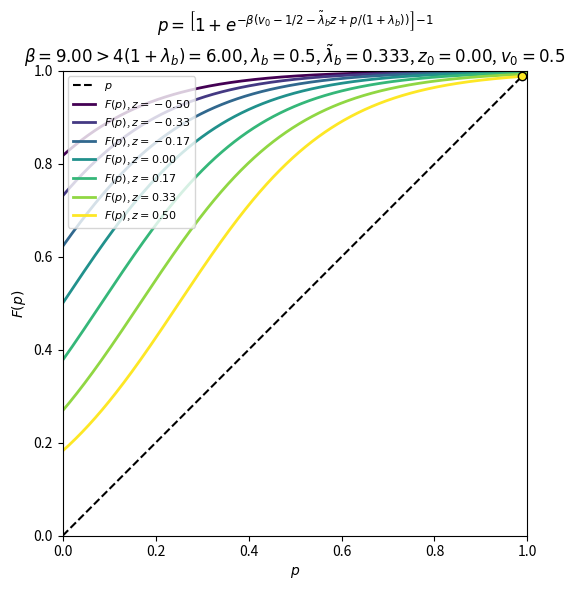
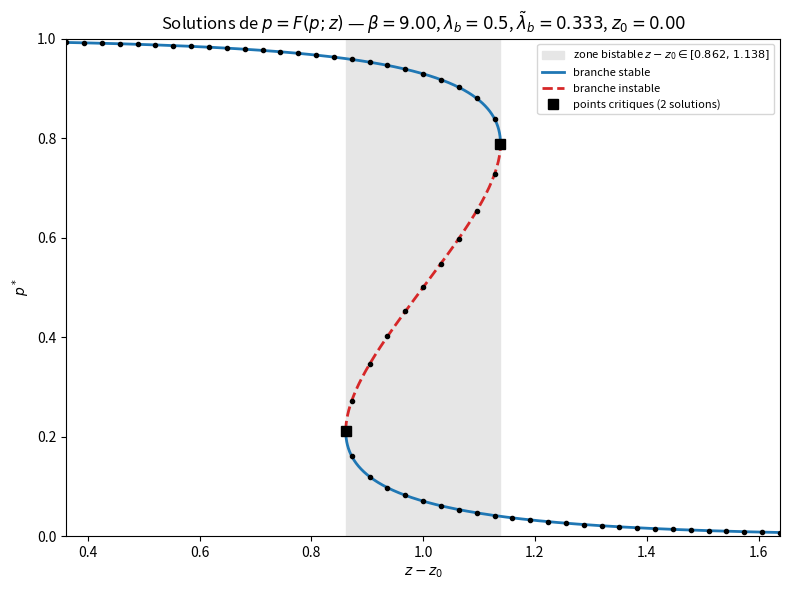

Write the Python code that produced these figures, in order.
# %%
import numpy as np
import matplotlib.pyplot as plt

# Paramètres
lambda_b = 0.5            # λ_b
lambda_b_tilde = lambda_b/(1+lambda_b)   # \tilde λ_b
v0 = 0.5
z0 = (v0 -1/2)/lambda_b_tilde
beta = 1.5 * 4 * (1 + lambda_b)   # β > 4(1 + λ_b) : pente max de la sigmoïde > 1
delta_z = 0.5             # demi-largeur de la plage de z autour de z0
n_z = 3                   # nombre de valeurs de part et d'autre de z0
z_values = z0 + np.linspace(-delta_z, delta_z, 2 * n_z + 1)   # centrées en z0

assert beta > 4 * (1 + lambda_b)


def rhs(p, z):
    """Membre de droite de l'équation auto-cohérente p = F(p; z)."""
    arg = v0 - 0.5 - lambda_b_tilde * z + p / (1 + lambda_b)
    return 1.0 / (1.0 + np.exp(-beta * arg))


p = np.linspace(1e-4, 1 - 1e-4, 2000)
colors = plt.cm.viridis(np.linspace(0, 1, len(z_values)))

fig, ax = plt.subplots(figsize=(7, 6))
ax.plot(p, p, "k--", lw=1.5, label=r"$p$")

for z, c in zip(z_values, colors):
    F = rhs(p, z)
    ax.plot(p, F, color=c, lw=2, label=rf"$F(p)$, $z={z:.2f}$")
    # Points fixes : changements de signe de F(p) - p
    g = F - p
    idx = np.where(np.sign(g[:-1]) != np.sign(g[1:]))[0]
    p_star = p[idx] - g[idx] * (p[idx + 1] - p[idx]) / (g[idx + 1] - g[idx])
    ax.plot(p_star, p_star, "o", color=c, mec="k", ms=6)

ax.set_xlim(0, 1)
ax.set_ylim(0, 1)
ax.set_xlabel(r"$p$")
ax.set_ylabel(r"$F(p)$")
ax.set_title(
    rf"$p = \left[1+e^{{-\beta(v_0 - 1/2 - \tilde\lambda_b z + p/(1+\lambda_b))}}\right]^{{-1}}$"
    "\n"
    rf"$\beta={beta:.2f} > 4(1+\lambda_b)={4 * (1 + lambda_b):.2f}$, "
    rf"$\lambda_b={lambda_b}$, $\tilde\lambda_b={lambda_b_tilde:.3f}$, $z_0={z0:.2f}$, $v_0={v0}$"
)
ax.legend(fontsize=8, loc="upper left")
ax.set_aspect("equal")
plt.tight_layout()
plt.show()

# %%
# Diagramme de bifurcation : solutions p* de p = F(p; z) en fonction de z - z0.
# L'équation s'inverse exactement en z(p) :
#   z - z0 = [ p/(1+λ_b) - logit(p)/β ] / \tilde λ_b
# ce qui donne la courbe complète (y compris les branches instables et les points critiques).
p_branch = np.linspace(1e-6, 1 - 1e-6, 20000)
dz_branch = (p_branch / (1 + lambda_b) - np.log(p_branch / (1 - p_branch)) / beta) / lambda_b_tilde

# Stabilité du point fixe : |F'(p*)| = β p(1-p)/(1+λ_b) < 1
stable = beta * p_branch * (1 - p_branch) / (1 + lambda_b) < 1

# Points critiques (dz/dp = 0) : p(1-p) = (1+λ_b)/β  -> bornes de la zone bistable
p_crit = 0.5 * (1 + np.array([-1, 1]) * np.sqrt(1 - 4 * (1 + lambda_b) / beta))
dz_crit = (p_crit / (1 + lambda_b) - np.log(p_crit / (1 - p_crit)) / beta) / lambda_b_tilde
dz_lo, dz_hi = np.sort(dz_crit)     # z - z0 dans ]dz_lo, dz_hi[ : 3 solutions
# Fenêtre d'affichage : zone bistable élargie de delta_z de chaque côté
x_lo, x_hi = dz_lo - delta_z, dz_hi + delta_z

fig, ax = plt.subplots(figsize=(8, 6))
ax.axvspan(dz_lo, dz_hi, color="0.9", zorder=0,
           label=rf"zone bistable $z-z_0\in[{dz_lo:.3f},\,{dz_hi:.3f}]$")
ax.plot(np.where(stable, dz_branch, np.nan), p_branch, "C0-", lw=2, label="branche stable")
ax.plot(np.where(~stable, dz_branch, np.nan), p_branch, "C3--", lw=2, label="branche instable")
ax.plot(dz_crit, p_crit, "ks", ms=7, label="points critiques (2 solutions)")

# Racines trouvées numériquement pour une grille de z (même méthode que la cellule précédente)
z_scan = z0 + np.linspace(x_lo, x_hi, 41)
for z in z_scan:
    g = rhs(p, z) - p
    idx = np.where(np.sign(g[:-1]) != np.sign(g[1:]))[0]
    p_star = p[idx] - g[idx] * (p[idx + 1] - p[idx]) / (g[idx + 1] - g[idx])
    ax.plot(np.full_like(p_star, z - z0), p_star, "o", color="k", ms=3)

ax.set_xlim(x_lo, x_hi)
ax.set_ylim(0, 1)
ax.set_xlabel(r"$z - z_0$")
ax.set_ylabel(r"$p^*$")
ax.set_title(
    rf"Solutions de $p = F(p;z)$ — $\beta={beta:.2f}$, $\lambda_b={lambda_b}$, "
    rf"$\tilde\lambda_b={lambda_b_tilde:.3f}$, $z_0={z0:.2f}$"
)
ax.legend(fontsize=8, loc="upper right")
plt.tight_layout()
plt.show()

# %%
